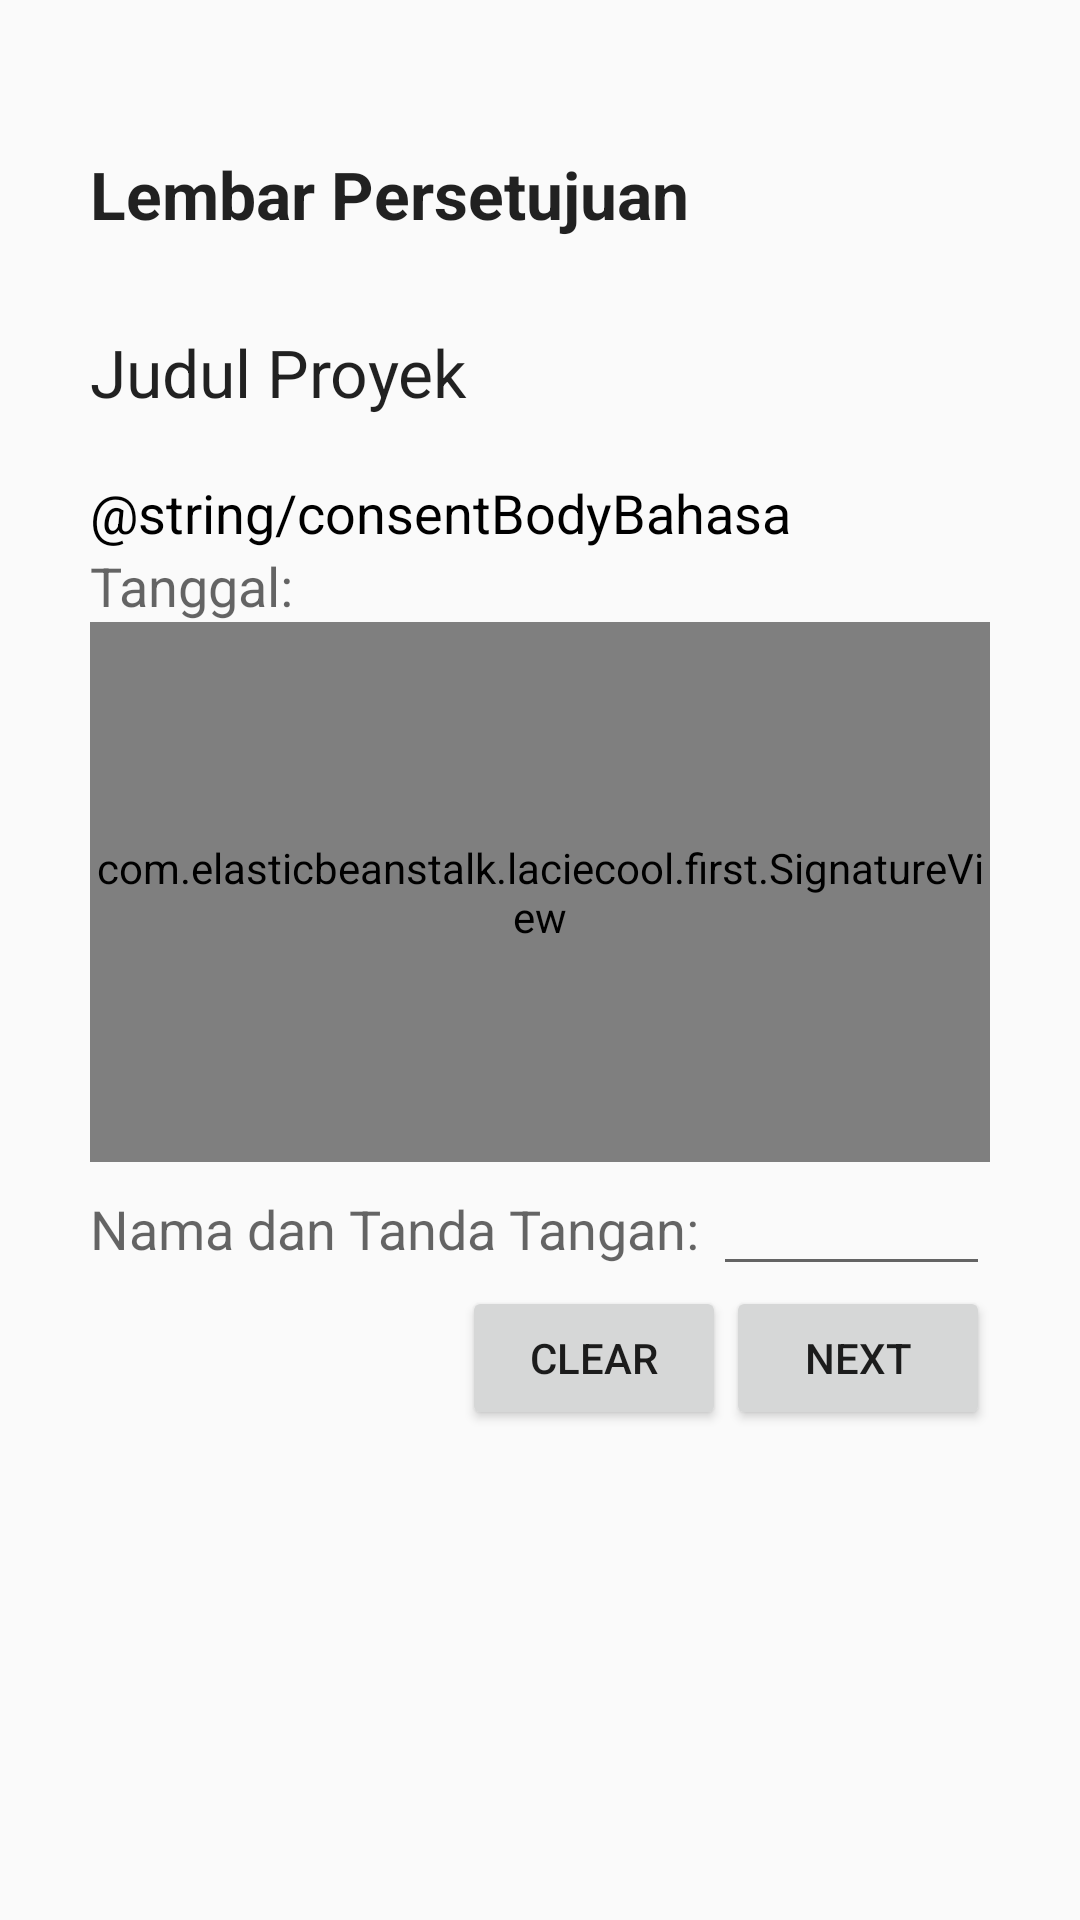

Reconstruct the res/layout file that produces this screen, plus the resources it refers to.
<!-- AndroidManifest.xml: application theme AppTheme -->
<!-- res/layout/activity_consent_bahasa.xml -->
<ScrollView
    xmlns:android="http://schemas.android.com/apk/res/android"
    android:layout_width="match_parent"
    android:layout_height="match_parent"
    android:id="@+id/scrollView" >
    <LinearLayout
        xmlns:tools="http://schemas.android.com/tools"
        android:layout_width="fill_parent"
        android:layout_height="fill_parent" android:paddingLeft="30dp"
        android:paddingRight="30dp"
        android:paddingTop="50dp"
        android:paddingBottom="@dimen/activity_vertical_margin" tools:context=".MainActivity"
        android:orientation="vertical"
        android:weightSum="1">




        
        
        
        
        
        
        
        
        
        


        <TextView
            android:layout_width="wrap_content"
            android:layout_height="wrap_content"
            android:textAppearance="?android:attr/textAppearanceLarge"
            android:text="Lembar Persetujuan"
            android:id="@+id/textView3"
            android:paddingBottom="30dp"
            android:textStyle="bold" />

        <TextView
            android:layout_width="wrap_content"
            android:layout_height="wrap_content"
            android:textAppearance="?android:attr/textAppearanceLarge"
            android:text="Judul Proyek"
            android:id="@+id/textView4"
            android:paddingBottom="20dp" />

        <TextView
            android:layout_width="wrap_content"
            android:layout_height="wrap_content"
            android:textAppearance="?android:attr/textAppearanceMedium"
            android:text="@string/consentBodyBahasa"
            android:id="@+id/textView5"
            android:textColor="#000000" />

        <TextView
            android:layout_width="match_parent"
            android:layout_height="wrap_content"
            android:textAppearance="?android:attr/textAppearanceMedium"
            android:text="Tanggal:"
            android:id="@+id/textView2" />

        <com.elasticbeanstalk.laciecool.first.SignatureView
            android:id="@+id/signature_canvas"
            android:layout_width="match_parent"
            android:layout_height="180dp" />

        <LinearLayout
            android:layout_width="match_parent"
            android:layout_height="wrap_content"
            android:orientation="horizontal">

            <TextView
                android:layout_width="wrap_content"
                android:layout_height="wrap_content"
                android:text="Nama dan Tanda Tangan: "
                android:textAppearance="?android:attr/textAppearanceMedium"/>
            <EditText
                android:id="@+id/name"
                android:layout_width="fill_parent"
                android:layout_height="wrap_content"
                android:hint="" />
        </LinearLayout>

        <RelativeLayout
            android:layout_width="match_parent"
            android:layout_height="wrap_content">
            
            
            
            
            
            
            
            <Button
                android:layout_width="wrap_content"
                android:layout_height="wrap_content"
                android:text="Clear"
                android:id="@+id/btn_clear"
                android:layout_toLeftOf="@+id/btn_next"
                android:onClick="clear"/>
            <Button
                android:layout_width="wrap_content"
                android:layout_height="wrap_content"
                android:text="Next"
                android:id="@id/btn_next"
                android:layout_alignParentRight="true"
                android:onClick="nextClick" />
            

        </RelativeLayout>

    </LinearLayout>
</ScrollView>
<!-- resources referenced by this layout -->
<resources>
  <style name="AppTheme" parent="Theme.AppCompat.Light.DarkActionBar">
          
          <item name="android:dropDownListViewStyle">@style/spinnerStyle</item>
      </style>
  <style name="spinnerStyle" parent="android:style/Widget.ListView.DropDown">
          <item name="android:divider">#481e1c2a</item>
          <item name="android:dividerHeight">1dp</item>
      </style>
</resources>
